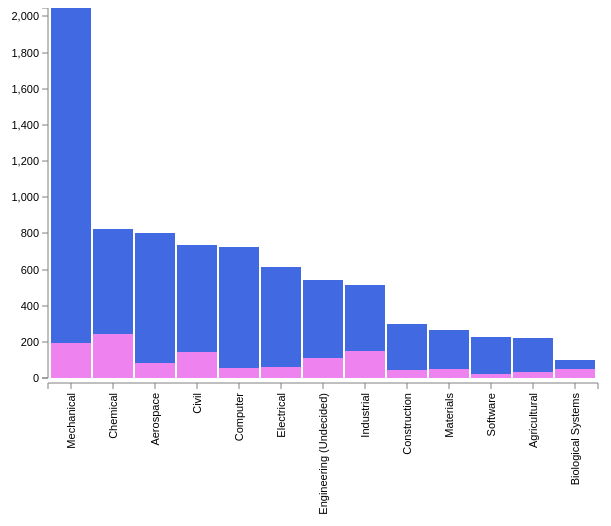
D3 v3 page, settled after 480 driven frames (8 s of simulated time); the page loaded 1 data file(s).


// ── stack.js
var width = 600;
var height = 400;
var margin = {
    top: 30,
    right: 25,
    bottom: 80,
    left: 50
};


//set scales
var xScale = d3.scale.ordinal()
    .rangeRoundBands([margin.left, width], 0.05);
var yScale = d3.scale.linear()
    .rangeRound([height - margin.top, 0]);
var color = d3.scale.ordinal()
    .range(["violet", "royalblue"]);

//create svg
var svg = d3.select("body").selectAll("div")
    .append("svg")
    .attr("width", width + margin.right + margin.left)
    .attr("height", height + margin.bottom + margin.top);

var dataset = null;

//define axes
var xAxis = d3.svg.axis()
    .scale(xScale)
    .orient("bottom");

var yAxis = d3.svg.axis()
    .scale(yScale)
    .orient("left");

//import CSV and build dataset
d3.csv("gender_stats.csv", function (data) {

    //assign a color to each gender
    color.domain(d3.keys(data[0]).filter(function (key) {
        return key !== 'major';
    }));

    //build data
    data.forEach(function (d) {
        var y0 = 0;
        d.genders = color.domain().map(function (gender) { //add a gender object to each data point
            return {
                gender: gender,
                y0: y0, //initial y
                y1: y0 += +d[gender] //height
            };
        });
        d.total = d.genders[d.genders.length - 1].y1; //total height
    });

    //sort descending by total enrollment
    data.sort(function (a, b) {
        return b.total - a.total;
    });

    //set x domain based on majors
    xScale.domain(data.map(function (d) {
        return d.major;
    }));
    //set y domain on max value in data
    yScale.domain([0, d3.max(data, function (d) {
        return d.total;
    })]);

    dataset = data;

    console.log(dataset);

    generateGraph();

});


function generateGraph() {

    //major groups
    var major = svg.selectAll("g.major")
        .data(dataset)
        .enter()
        .append("g")
        .attr("class", "major")
        .attr("transform", function (d) {
            return "translate(" + xScale(d.major) + ",0)";
        });

    //rectangles
    major.selectAll("rect")
        .data(function (d) {
            return d.genders;
        })
        .enter()
        .append("rect")
        .attr("width", xScale.rangeBand())
        .attr("y", function (d) {
            return yScale(d.y1);
        })
        .attr("height", function (d) {
            return yScale(d.y0) - yScale(d.y1);
        })
        .attr("fill", function (d) {
            return color(d.gender)
        });

    //x-axis
    svg.append("g")
        .attr("class", "x-axis")
        .attr("transform", "translate(0, " + (height - 25) + ")")
        .call(xAxis)
        .selectAll("text")
        .style("text-anchor", "end")
        .attr("dx", "-10px")
        .attr("dy", "-5px")
        .attr("transform", "rotate(-90)");

    //y-axis
    svg.append("g")
        .attr("class", "y-axis")
        .attr("transform", "translate(" + margin.left + ",0)")
        .call(yAxis);

}

//functions for sorting dataset and then updating graph

function sortFemalePercent() {
    dataset.sort(function (a, b) {
        return (+b.female / b.total) - +(a.female / a.total);
    });

    console.log(dataset);
    updateGraph(1500);
}

function sortMalePercent() {
    dataset.sort(function (a, b) {
        return (+b.male / b.total) - +(a.male / a.total);
    });

    console.log(dataset);
    updateGraph(1500);
}

function sortMale() {
    dataset.sort(function (a, b) {
        return +b.male - +a.male;
    });

    console.log(dataset);
    updateGraph(1500);
}

function sortFemale() {
    dataset.sort(function (a, b) {
        return +b.female - +a.female;
    });

    console.log(dataset);
    updateGraph(1500);
}

//function for updating a graph given a transtion duration

function updateGraph(duration) {

    //set x domain based on majors
    xScale.domain(dataset.map(function (d) {
        return d.major;
    }));
    //set y domain on max value in data
    yScale.domain([0, d3.max(dataset, function (d) {
        return d.total;
    })]);

    var majors = svg.selectAll(".major");
    //perform changes
    
    majors.data(dataset); //rebind data

    majors.selectAll("rect") //redraw rectangles
        .data(function (d) {
            return d.genders;
        })
        .transition()
        .duration(duration)
        .attr("width", xScale.rangeBand())
        .attr("y", function (d) {
            return yScale(d.y1);
        })
        .attr("height", function (d) {
            return yScale(d.y0) - yScale(d.y1);
        })
        .attr("fill", function (d) {
            return color(d.gender)
        });

    //relabel x-axis
    svg.selectAll("g.x-axis")
        .call(xAxis)
        .selectAll("text")
        .style("text-anchor", "end")
        .attr("dx", "-10px")
        .attr("dy", "-5px")
        .attr("transform", "rotate(-90)");

}

### data: gender_stats.csv
major, female, male
Aerospace, 84, 716
Agricultural, 35, 186
Biological Systems, 51, 46
Chemical, 244, 580
Civil, 144, 590
Computer, 56, 669
Construction, 42, 255
Electrical, 61, 553
Engineering (Undecided), 113, 430
Industrial, 147, 367
Materials, 52, 214
Mechanical, 192, 1855
Software, 24, 203